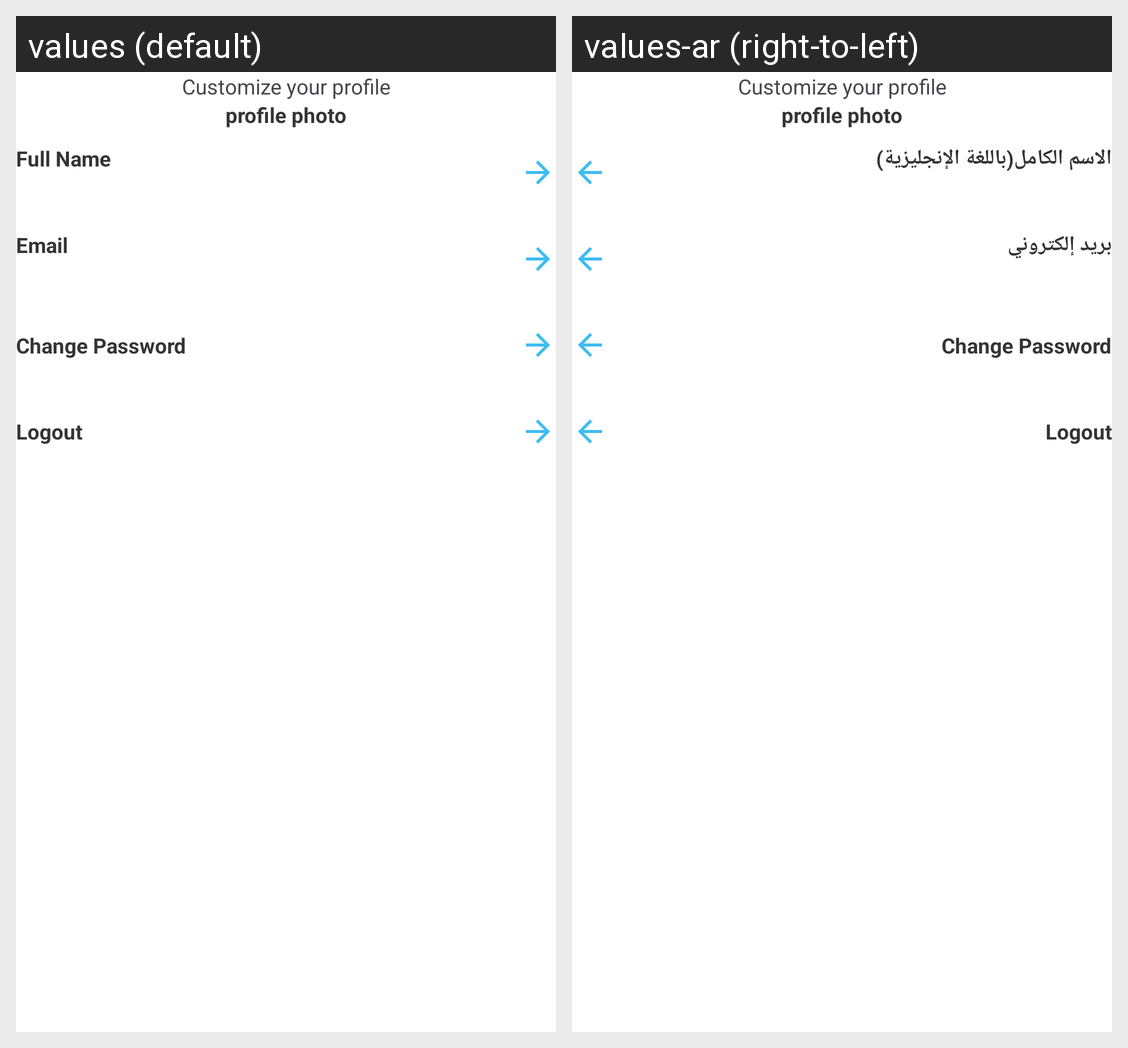

The same Android screen rendered under two of its app's locales, left to right. List the strings drawn on it with the default value and each locale's translation.
Android screen res/layout/fragment_profile.xml rendered under 2 locales, left to right: values (default), values-ar (right-to-left). Device: Nexus 5 (rendered at 1080×1920; each locale shown at half size, 540×960, under a caption strip naming it); theme Theme.LungsGuardian.
Strings drawn on this screen, with the default value and each locale's value (text and hints the layout hard-codes, and strings that could not be matched under every locale, appear in the picture but are not listed):

customize_your_profile
  values: Customize your profile
  values-ar: Customize your profile

profile_photo
  values: profile photo
  values-ar: profile photo

full_name
  values: Full Name
  values-ar: الاسم الكامل(باللغة الإنجليزية)

email
  values: Email
  values-ar: بريد إلكتروني

change_password
  values: Change Password
  values-ar: Change Password

logout
  values: Logout
  values-ar: Logout
